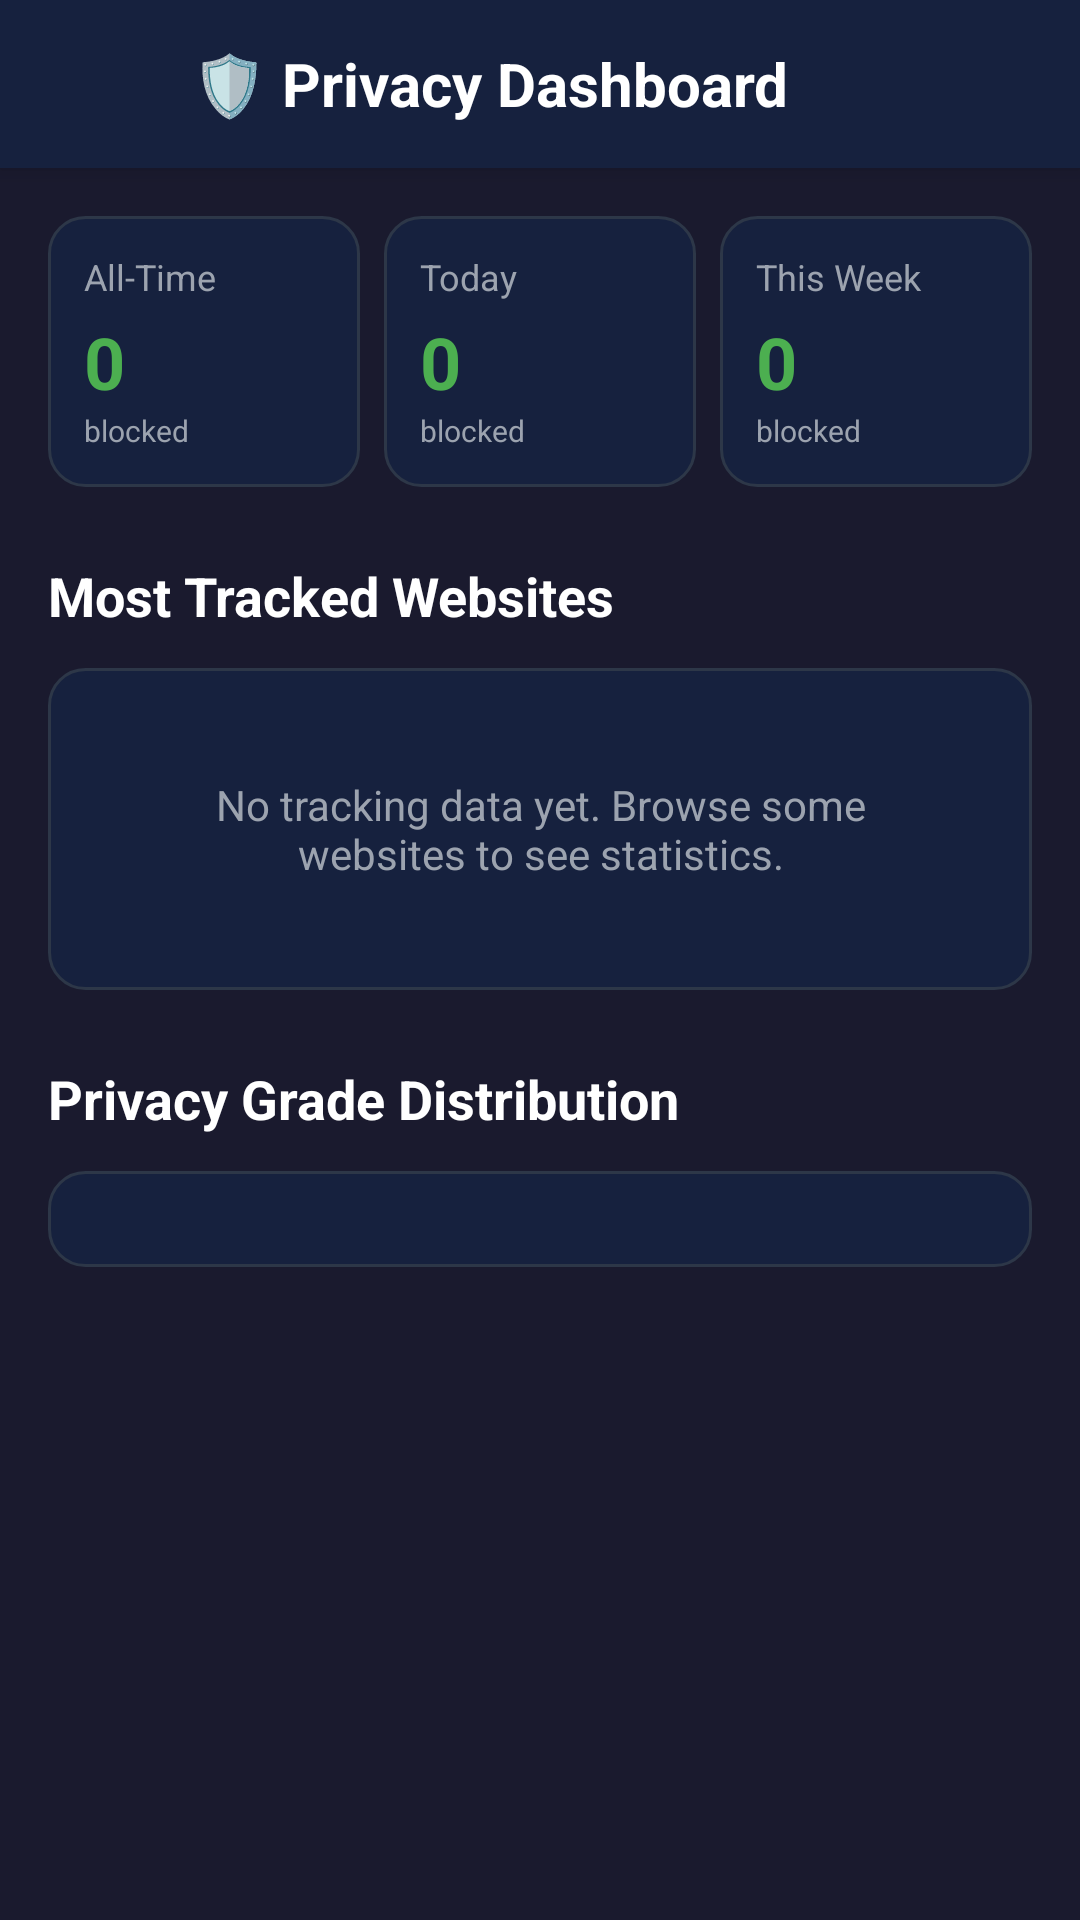

Produce the Android XML layout that renders to this screen, including the resource entries it uses.
<!-- AndroidManifest.xml: application theme Theme.CleanFindingBrowser -->
<!-- res/layout/activity_privacy_dashboard.xml -->
<?xml version="1.0" encoding="utf-8"?>
<LinearLayout xmlns:android="http://schemas.android.com/apk/res/android"
    android:layout_width="match_parent"
    android:layout_height="match_parent"
    android:orientation="vertical"
    android:background="#1a1a2e">

    
    <LinearLayout
        android:layout_width="match_parent"
        android:layout_height="56dp"
        android:orientation="horizontal"
        android:gravity="center_vertical"
        android:background="#16213e"
        android:elevation="4dp">

        <ImageButton
            android:id="@+id/backButton"
            android:layout_width="48dp"
            android:layout_height="48dp"
            android:src="@drawable/ic_back"
            android:background="?attr/selectableItemBackgroundBorderless"
            android:contentDescription="Back"
            android:tint="@color/icon_tint"
            android:layout_marginStart="8dp" />

        <TextView
            android:layout_width="0dp"
            android:layout_height="wrap_content"
            android:layout_weight="1"
            android:text="🛡️ Privacy Dashboard"
            android:textColor="@color/text_primary"
            android:textSize="20sp"
            android:textStyle="bold"
            android:layout_marginStart="8dp" />

    </LinearLayout>

    <ScrollView
        android:layout_width="match_parent"
        android:layout_height="match_parent"
        android:fillViewport="true">

        <LinearLayout
            android:layout_width="match_parent"
            android:layout_height="wrap_content"
            android:orientation="vertical"
            android:padding="16dp">

            
            <LinearLayout
                android:layout_width="match_parent"
                android:layout_height="wrap_content"
                android:orientation="horizontal"
                android:weightSum="3">

                
                <LinearLayout
                    android:layout_width="0dp"
                    android:layout_height="wrap_content"
                    android:layout_weight="1"
                    android:orientation="vertical"
                    android:background="@drawable/stats_card_background"
                    android:padding="12dp"
                    android:layout_marginEnd="4dp">

                    <TextView
                        android:layout_width="wrap_content"
                        android:layout_height="wrap_content"
                        android:text="All-Time"
                        android:textColor="#9CA3AF"
                        android:textSize="12sp" />

                    <TextView
                        android:id="@+id/totalTrackersText"
                        android:layout_width="wrap_content"
                        android:layout_height="wrap_content"
                        android:text="0"
                        android:textColor="#4CAF50"
                        android:textSize="24sp"
                        android:textStyle="bold"
                        android:layout_marginTop="4dp" />

                    <TextView
                        android:layout_width="wrap_content"
                        android:layout_height="wrap_content"
                        android:text="blocked"
                        android:textColor="#9CA3AF"
                        android:textSize="10sp" />

                </LinearLayout>

                
                <LinearLayout
                    android:layout_width="0dp"
                    android:layout_height="wrap_content"
                    android:layout_weight="1"
                    android:orientation="vertical"
                    android:background="@drawable/stats_card_background"
                    android:padding="12dp"
                    android:layout_marginStart="4dp"
                    android:layout_marginEnd="4dp">

                    <TextView
                        android:layout_width="wrap_content"
                        android:layout_height="wrap_content"
                        android:text="Today"
                        android:textColor="#9CA3AF"
                        android:textSize="12sp" />

                    <TextView
                        android:id="@+id/todayTrackersText"
                        android:layout_width="wrap_content"
                        android:layout_height="wrap_content"
                        android:text="0"
                        android:textColor="#4CAF50"
                        android:textSize="24sp"
                        android:textStyle="bold"
                        android:layout_marginTop="4dp" />

                    <TextView
                        android:layout_width="wrap_content"
                        android:layout_height="wrap_content"
                        android:text="blocked"
                        android:textColor="#9CA3AF"
                        android:textSize="10sp" />

                </LinearLayout>

                
                <LinearLayout
                    android:layout_width="0dp"
                    android:layout_height="wrap_content"
                    android:layout_weight="1"
                    android:orientation="vertical"
                    android:background="@drawable/stats_card_background"
                    android:padding="12dp"
                    android:layout_marginStart="4dp">

                    <TextView
                        android:layout_width="wrap_content"
                        android:layout_height="wrap_content"
                        android:text="This Week"
                        android:textColor="#9CA3AF"
                        android:textSize="12sp" />

                    <TextView
                        android:id="@+id/weekTrackersText"
                        android:layout_width="wrap_content"
                        android:layout_height="wrap_content"
                        android:text="0"
                        android:textColor="#4CAF50"
                        android:textSize="24sp"
                        android:textStyle="bold"
                        android:layout_marginTop="4dp" />

                    <TextView
                        android:layout_width="wrap_content"
                        android:layout_height="wrap_content"
                        android:text="blocked"
                        android:textColor="#9CA3AF"
                        android:textSize="10sp" />

                </LinearLayout>

            </LinearLayout>

            
            <TextView
                android:layout_width="wrap_content"
                android:layout_height="wrap_content"
                android:text="Most Tracked Websites"
                android:textColor="@color/text_primary"
                android:textSize="18sp"
                android:textStyle="bold"
                android:layout_marginTop="24dp"
                android:layout_marginBottom="12dp" />

            <LinearLayout
                android:id="@+id/mostTrackedContainer"
                android:layout_width="match_parent"
                android:layout_height="wrap_content"
                android:orientation="vertical"
                android:background="@drawable/stats_card_background"
                android:padding="16dp">

                <TextView
                    android:id="@+id/noDataText"
                    android:layout_width="wrap_content"
                    android:layout_height="wrap_content"
                    android:text="No tracking data yet. Browse some websites to see statistics."
                    android:textColor="#9CA3AF"
                    android:textSize="14sp"
                    android:gravity="center"
                    android:layout_gravity="center_horizontal"
                    android:padding="20dp" />

                <androidx.recyclerview.widget.RecyclerView
                    android:id="@+id/mostTrackedRecyclerView"
                    android:layout_width="match_parent"
                    android:layout_height="wrap_content"
                    android:visibility="gone" />

            </LinearLayout>

            
            <TextView
                android:layout_width="wrap_content"
                android:layout_height="wrap_content"
                android:text="Privacy Grade Distribution"
                android:textColor="@color/text_primary"
                android:textSize="18sp"
                android:textStyle="bold"
                android:layout_marginTop="24dp"
                android:layout_marginBottom="12dp" />

            <LinearLayout
                android:id="@+id/gradeDistributionContainer"
                android:layout_width="match_parent"
                android:layout_height="wrap_content"
                android:orientation="vertical"
                android:background="@drawable/stats_card_background"
                android:padding="16dp" />

        </LinearLayout>

    </ScrollView>

</LinearLayout>
<!-- resources referenced by this layout -->
<resources>
  <color name="icon_tint">#a0aec0</color>
  <color name="text_primary">#FFFFFF</color>
  <!-- drawable stats_card_background (drawable) -->
  <?xml version="1.0" encoding="utf-8"?>
  <shape xmlns:android="http://schemas.android.com/apk/res/android"
      android:shape="rectangle">
      <solid android:color="#16213e" />
      <corners android:radius="12dp" />
      <stroke
          android:width="1dp"
          android:color="#2d3748" />
  </shape>
  <style name="Theme.CleanFindingBrowser" parent="Theme.MaterialComponents.DayNight.NoActionBar">
          <item name="colorPrimary">@color/primary</item>
          <item name="colorPrimaryDark">@color/primary_dark</item>
          <item name="colorAccent">@color/accent</item>
          <item name="android:windowBackground">@color/background</item>
          <item name="android:statusBarColor">@color/toolbar_background</item>
          <item name="android:navigationBarColor">@color/background</item>
      </style>
  <color name="primary">#667eea</color>
  <color name="primary_dark">#5a67d8</color>
  <color name="accent">#764ba2</color>
  <color name="background">#1a1a2e</color>
  <color name="toolbar_background">#16213e</color>
</resources>
